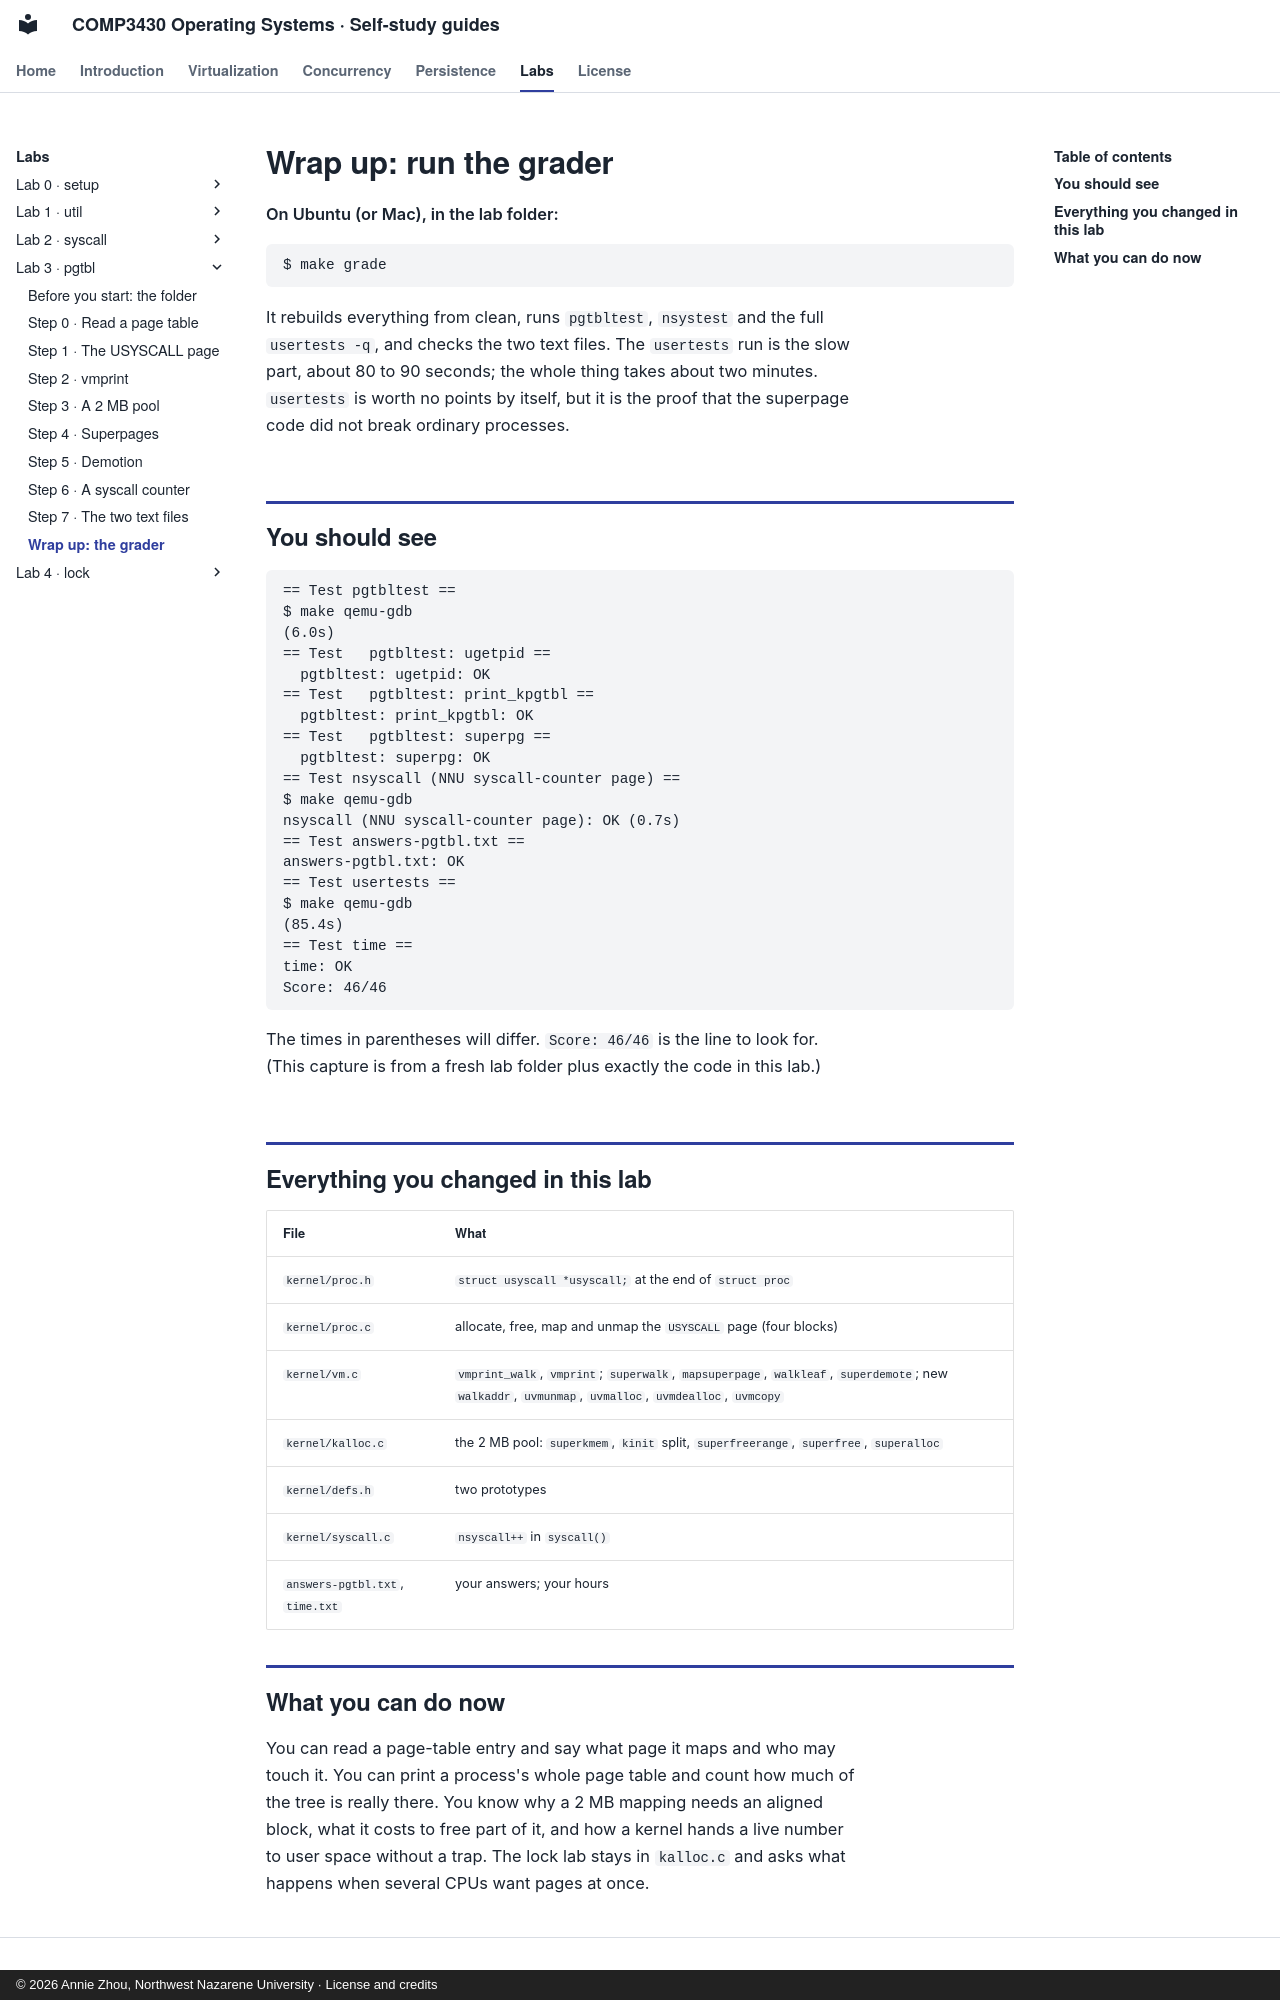

repository: Annie983284450-1/NNU-CS3430-selfstudyguide · page: labs/lab3/wrap-up/index.html · generator: mkdocs · copyright: © 2026 Annie Zhou, Northwest Nazarene University · License and credits

# Wrap up: run the grader

**On Ubuntu (or Mac), in the lab folder:**

```
$ make grade
```

It rebuilds everything from clean, runs `pgtbltest`, `nsystest` and the full
`usertests -q`, and checks the two text files. The `usertests` run is the
slow part, about 80 to 90 seconds; the whole thing takes about two minutes.
`usertests` is worth no points by itself, but it is the proof that the
superpage code did not break ordinary processes.

## You should see

```
== Test pgtbltest == 
$ make qemu-gdb
(6.0s) 
== Test   pgtbltest: ugetpid == 
  pgtbltest: ugetpid: OK 
== Test   pgtbltest: print_kpgtbl == 
  pgtbltest: print_kpgtbl: OK 
== Test   pgtbltest: superpg == 
  pgtbltest: superpg: OK 
== Test nsyscall (NNU syscall-counter page) == 
$ make qemu-gdb
nsyscall (NNU syscall-counter page): OK (0.7s) 
== Test answers-pgtbl.txt == 
answers-pgtbl.txt: OK 
== Test usertests == 
$ make qemu-gdb
(85.4s) 
== Test time == 
time: OK 
Score: 46/46
```

The times in parentheses will differ. `Score: 46/46` is the line to
look for. (This capture is from a fresh lab folder plus exactly the code in this lab.)

## Everything you changed in this lab

| File | What |
|---|---|
| `kernel/proc.h` | `struct usyscall *usyscall;` at the end of `struct proc` |
| `kernel/proc.c` | allocate, free, map and unmap the `USYSCALL` page (four blocks) |
| `kernel/vm.c` | `vmprint_walk`, `vmprint`; `superwalk`, `mapsuperpage`, `walkleaf`, `superdemote`; new `walkaddr`, `uvmunmap`, `uvmalloc`, `uvmdealloc`, `uvmcopy` |
| `kernel/kalloc.c` | the 2 MB pool: `superkmem`, `kinit` split, `superfreerange`, `superfree`, `superalloc` |
| `kernel/defs.h` | two prototypes |
| `kernel/syscall.c` | `nsyscall++` in `syscall()` |
| `answers-pgtbl.txt`, `time.txt` | your answers; your hours |
